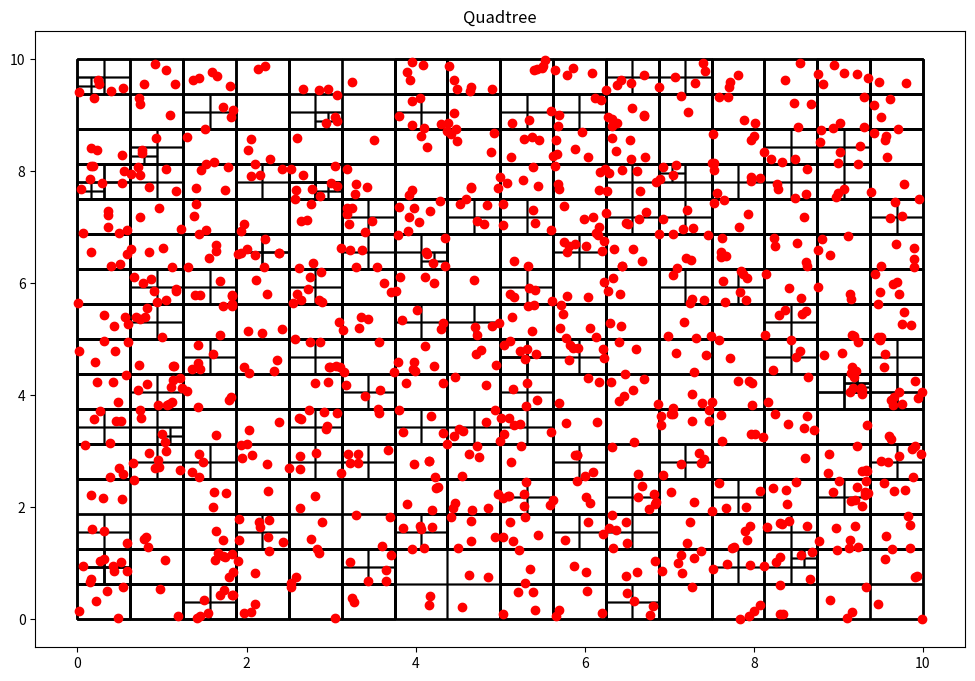

The matplotlib source for this figure:
import random
import matplotlib.pyplot as plt # - Libreria para graficar
import matplotlib.patches as patches

class Particula():
    def __init__(self, x:float, y:float, z:float):
        self.x = x
        self.y = y
        self.z = z

class Nodo():
    def __init__(self, x0:float, y0:float, z0:float,  w:float, h:float, d:float, particulas):
        self.x0 = x0
        self.y0 = y0
        self.z0 = z0
        self.ancho = w
        self.alto = h
        self.profundidad = d
        self.particulas = particulas
        self.hijos = []

    def get_ancho(self):
        return self.ancho

    def get_alto(self):
        return self.alto

    def get_profundidad(self):
        return self.profundidad

    def get_particulas(self):
        return self.particulas

def subdivision_recursiva(nodo:Nodo, k:int):
    if len(nodo.particulas) <= k:
        return

    w_ = float(0.5 * nodo.ancho)
    h_ = float(0.5 * nodo.alto)
    d_ = float(0.5 * nodo.profundidad)

    p = cuantas_contiene(nodo.x0, nodo.y0, nodo.z0, w_, h_, d_, nodo.particulas)
    nodo.x1 = Nodo(nodo.x0, nodo.y0, nodo.z0, w_, h_, d_, p)
    subdivision_recursiva(nodo.x1, k)

    p = cuantas_contiene(nodo.x0, nodo.y0+h_, nodo.z0, w_, h_, d_, nodo.particulas)
    nodo.x2 = Nodo(nodo.x0, nodo.y0+h_, nodo.z0, w_, h_, d_, p)
    subdivision_recursiva(nodo.x2, k)

    p = cuantas_contiene(nodo.x0+w_, nodo.y0, nodo.z0, w_, h_, d_, nodo.particulas)
    nodo.x3 = Nodo(nodo.x0+w_, nodo.y0, nodo.z0, w_, h_, d_, p)
    subdivision_recursiva(nodo.x3, k)

    p = cuantas_contiene(nodo.x0+w_, nodo.y0+h_, nodo.z0, w_, h_, d_, nodo.particulas)
    nodo.x4 = Nodo(nodo.x0+w_, nodo.y0+h_, nodo.z0, w_, h_, d_, p)
    subdivision_recursiva(nodo.x4, k)

    p = cuantas_contiene(nodo.x0, nodo.y0, nodo.z0+d_, w_, h_, d_, nodo.particulas)
    nodo.x5 = Nodo(nodo.x0, nodo.y0, nodo.z0+d_, w_, h_, d_, p)
    subdivision_recursiva(nodo.x5, k)

    p = cuantas_contiene(nodo.x0, nodo.y0+h_, nodo.z0+d_, w_, h_, d_, nodo.particulas)
    nodo.x6 = Nodo(nodo.x0, nodo.y0+h_, nodo.z0+d_, w_, h_, d_, p)
    subdivision_recursiva(nodo.x6, k)

    p = cuantas_contiene(nodo.x0+w_, nodo.y0, nodo.z0+d_, w_, h_, d_, nodo.particulas)
    nodo.x7 = Nodo(nodo.x0+w_, nodo.y0, nodo.z0+d_, w_, h_, d_, p)
    subdivision_recursiva(nodo.x7, k)

    p = cuantas_contiene(nodo.x0+w_, nodo.y0+h_, nodo.z0+d_, w_, h_, d_, nodo.particulas)
    nodo.x8 = Nodo(nodo.x0+w_, nodo.y0+h_, nodo.z0+d_, w_, h_, d_, p)
    subdivision_recursiva(nodo.x8, k)

    nodo.hijos = [nodo.x1, nodo.x2, nodo.x3, nodo.x4, nodo.x5, nodo.x6, nodo.x7, nodo.x8]

def cuantas_contiene(x: float, y: float, z: float, w: float, h: float, d: float, particulas):
    pts = []

    for particula in particulas:
        if particula.x >= x and particula.x <= x+w and particula.y >= y and particula.y <= y+h and particula.z >= z and particula.z <= z+d:
            pts.append(particula)

    return pts

def encontrar_hijos(nodo):
    if not nodo.hijos:
        return [nodo]
    else:
        hijos = []

        for hijo in nodo.hijos:
            hijos += (encontrar_hijos(hijo))

    return hijos

class OcTree():
    def __init__(self, k: int, n: int):
        self.umbral = k
        self.particulas = [Particula(random.uniform(0, 10), random.uniform(0, 10), random.uniform(0, 10)) for x in range(n)]
        self.root = Nodo(0, 0, 0, 10, 10, 10, self.particulas)

    def add_particula(self, x: float, y: float, z: float):
        self.particulas.append(Particula(x, y, z))

    def get_particulas(self):
        return self.particulas

    def subdividir(self):
        subdivision_recursiva(self.root, self.umbral)

    def visualizacion(self):
        fig = plt.figure(figsize = (12, 8))
        plt.title("Quadtree")
        c = encontrar_hijos(self.root)

        print("Numero de segmentos: %d" %len(c))
        areas = set()

        for n in c:
            plt.gcf().gca().add_patch(patches.Rectangle((n.x0, n.y0), n.ancho, n.alto, fill = False))
        x = [particula.x for particula in self.particulas]
        y = [particula.y for particula in self.particulas]
        z = [particula.z for particula in self.particulas]

        plt.plot(x, y, 'ro')  # - Muestra las particulas como puntos rojos
        plt.show()
        return

octree = OcTree(1, 1000)
octree.subdividir()
octree.visualizacion()
